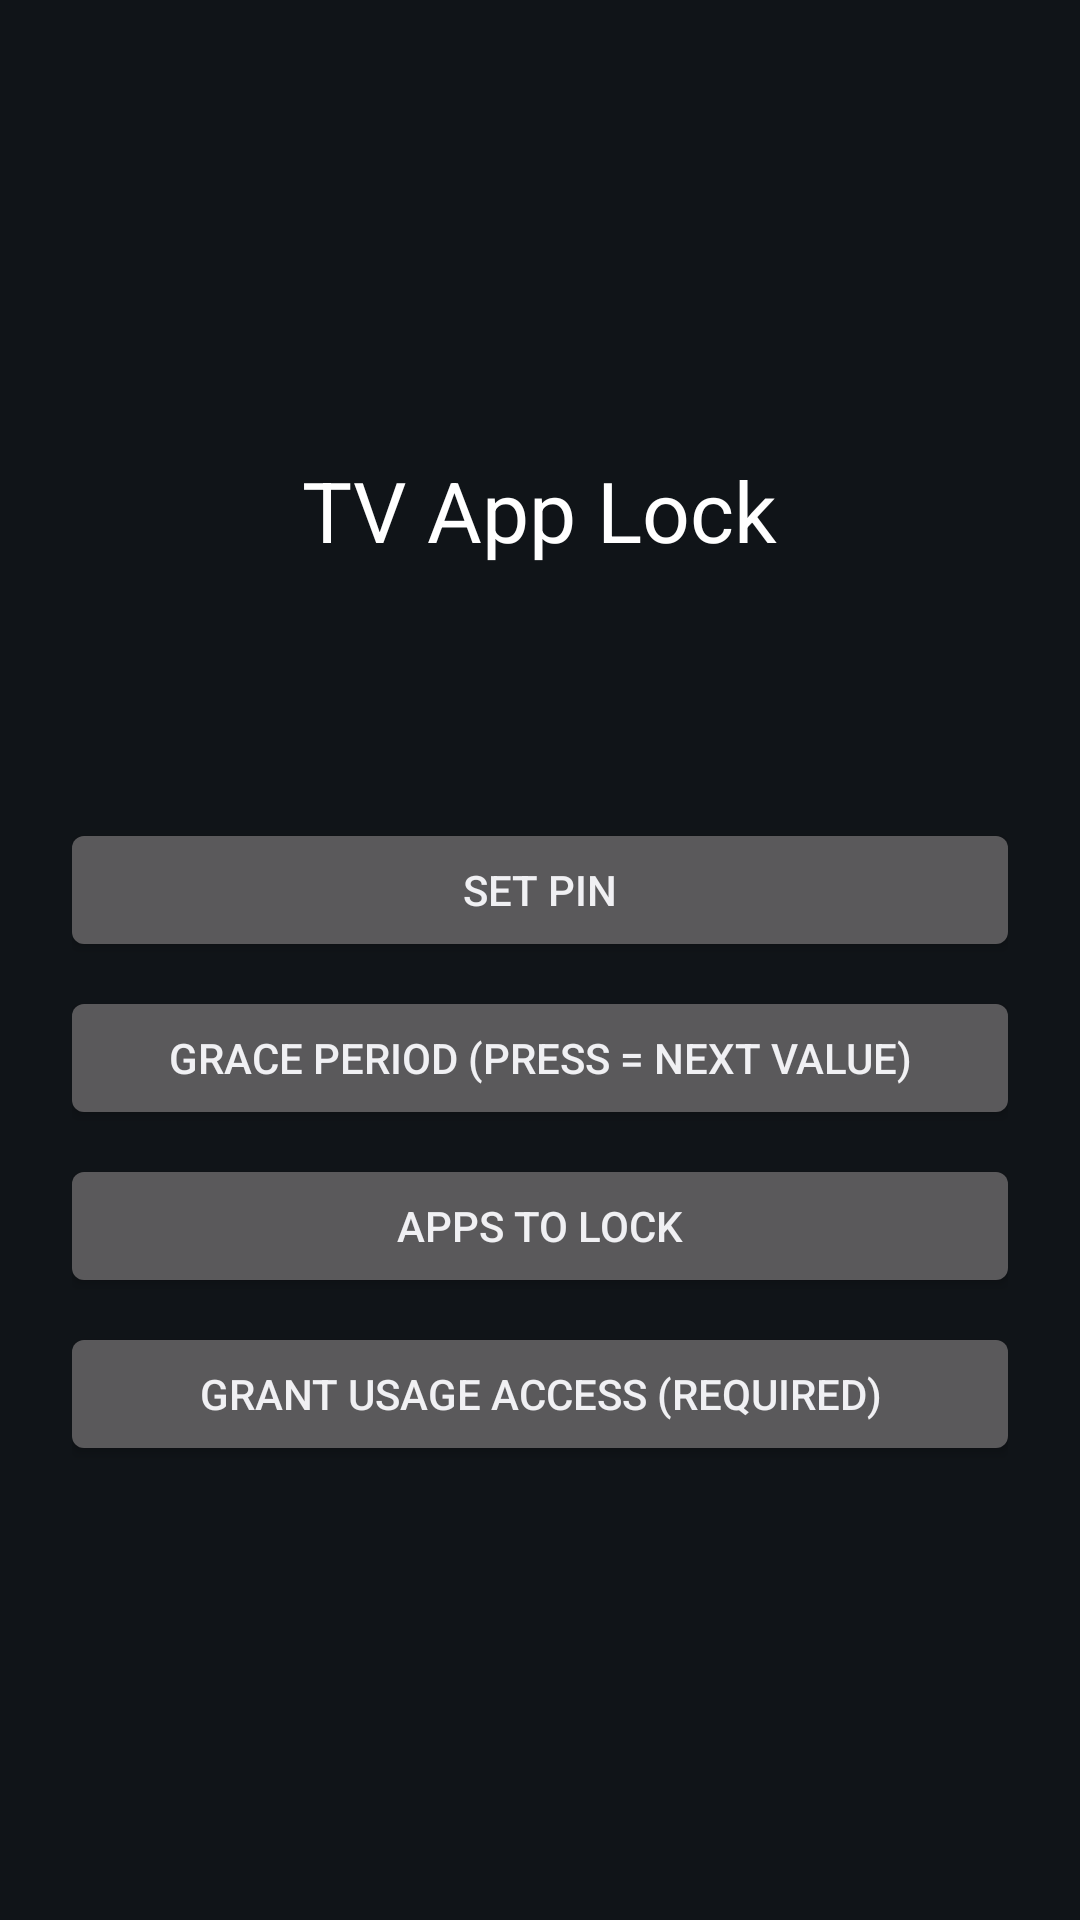

Here is an Android app screen rendered from its layout file. Give the layout XML and the strings, colors and styles it references.
<!-- AndroidManifest.xml: application theme android:Theme.DeviceDefault.NoActionBar -->
<!-- res/layout/activity_main.xml -->
<?xml version="1.0" encoding="utf-8"?>
<FrameLayout xmlns:android="http://schemas.android.com/apk/res/android"
    android:id="@+id/main_root"
    android:layout_width="match_parent"
    android:layout_height="match_parent"
    android:background="#101418">

    <LinearLayout
        android:layout_width="match_parent"
        android:layout_height="match_parent"
        android:orientation="vertical"
        android:gravity="center"
        android:padding="24dp">

        <TextView
            android:layout_width="wrap_content"
            android:layout_height="wrap_content"
            android:text="@string/app_title"
            android:textSize="28sp"
            android:textColor="#FFFFFF" />

        <TextView
            android:id="@+id/version_text"
            android:layout_width="wrap_content"
            android:layout_height="wrap_content"
            android:layout_marginTop="6dp"
            android:textSize="15sp"
            android:textColor="#FFC107" />

        <TextView
            android:id="@+id/status_text"
            android:layout_width="wrap_content"
            android:layout_height="wrap_content"
            android:layout_marginTop="18dp"
            android:textSize="16sp"
            android:textColor="#B0C4DE"
            android:gravity="center" />

        <Button
            android:id="@+id/btn_setup_pin"
            android:layout_width="320dp"
            android:layout_height="wrap_content"
            android:layout_marginTop="18dp"
            android:text="@string/btn_setup_pin" />

        <Button
            android:id="@+id/btn_grace"
            android:layout_width="320dp"
            android:layout_height="wrap_content"
            android:layout_marginTop="8dp"
            android:text="@string/btn_grace" />

        <Button
            android:id="@+id/btn_blocked"
            android:layout_width="320dp"
            android:layout_height="wrap_content"
            android:layout_marginTop="8dp"
            android:text="@string/btn_blocked" />

        <Button
            android:id="@+id/btn_service"
            android:layout_width="320dp"
            android:layout_height="wrap_content"
            android:layout_marginTop="8dp"
            android:text="@string/btn_service" />
    </LinearLayout>
</FrameLayout>
<!-- resources referenced by this layout -->
<resources>
  <string name="app_title">TV App Lock</string>
  <string name="btn_blocked">Apps to lock</string>
  <string name="btn_grace">Grace period (press = next value)</string>
  <string name="btn_service">Grant Usage Access (required)</string>
  <string name="btn_setup_pin">Set PIN</string>
</resources>
